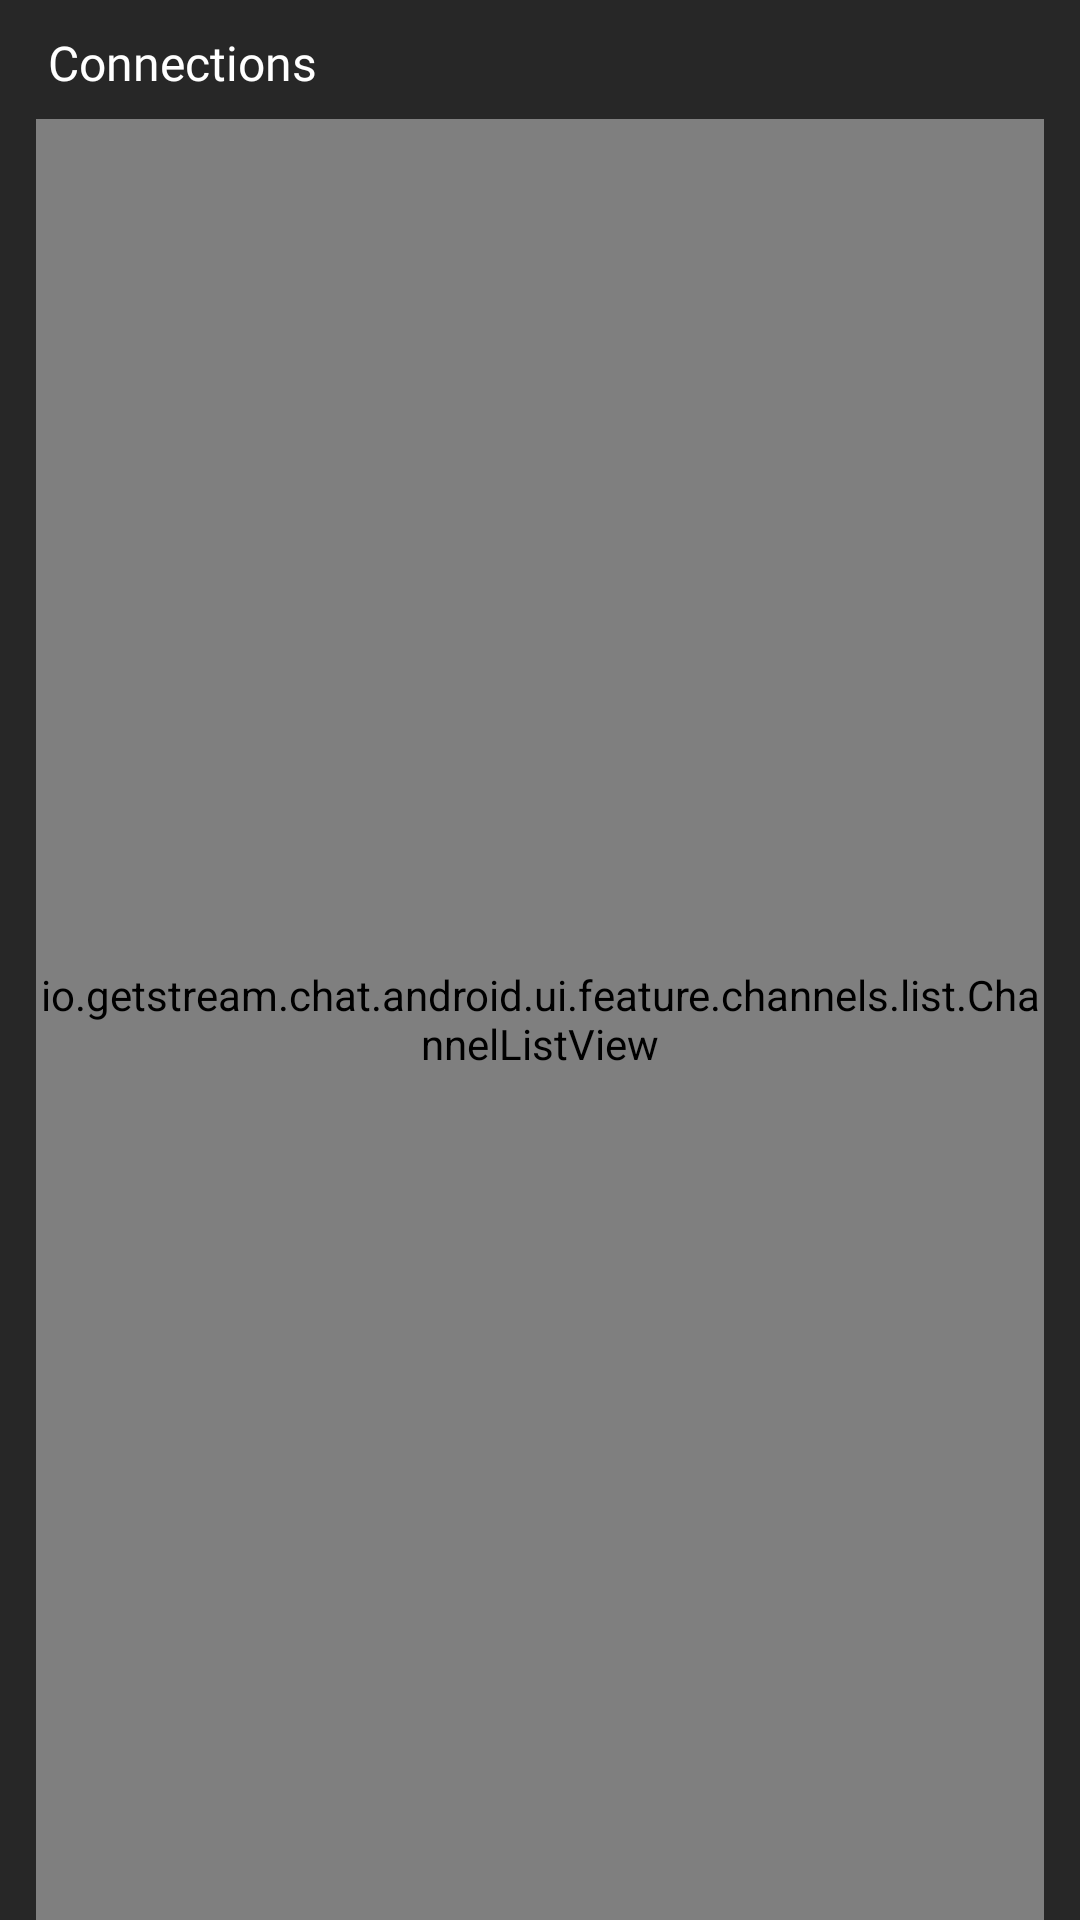

Layout XML and referenced resources for this Android screen:
<!-- AndroidManifest.xml: application theme Theme.SacrenaAbhishekTest -->
<!-- res/layout/fragment_channels.xml -->
<?xml version="1.0" encoding="utf-8"?>
<androidx.constraintlayout.widget.ConstraintLayout xmlns:android="http://schemas.android.com/apk/res/android"
    xmlns:app="http://schemas.android.com/apk/res-auto"
    android:layout_width="match_parent"
    android:layout_height="match_parent"
    android:background="@color/bg_color"
    android:paddingHorizontal="12dp">

    <TextView
        android:id="@+id/tvTitle"
        android:layout_width="match_parent"
        android:layout_height="wrap_content"
        android:layout_marginStart="4dp"
        android:layout_marginTop="10dp"
        android:fontFamily="@font/opensans_bold"
        android:text="@string/connections"
        android:textColor="@color/white"
        android:textSize="16sp"
        app:layout_constraintEnd_toEndOf="parent"
        app:layout_constraintStart_toStartOf="parent"
        app:layout_constraintTop_toTopOf="parent" />

    <io.getstream.chat.android.ui.feature.channels.list.ChannelListView
        android:id="@+id/channelListView"
        android:layout_width="0dp"
        android:layout_height="0dp"
        android:layout_marginTop="8dp"
        android:background="@color/bg_color"
        app:layout_constraintBottom_toBottomOf="parent"
        app:layout_constraintEnd_toEndOf="parent"
        app:layout_constraintStart_toStartOf="parent"
        app:layout_constraintTop_toBottomOf="@+id/tvTitle"
        app:streamUiSwipeEnabled="true" />

</androidx.constraintlayout.widget.ConstraintLayout>
<!-- resources referenced by this layout -->
<resources>
  <color name="bg_color">#272727</color>
  <color name="white">#FFFFFFFF</color>
  <string name="connections">Connections</string>
  <style name="Theme.SacrenaAbhishekTest" parent="Base.Theme.SacrenaAbhishekTest" />
  <style name="Base.Theme.SacrenaAbhishekTest" parent="Theme.Material3.DayNight.NoActionBar">
          
           <item name="android:statusBarColor">@color/bg_color</item>
      </style>
</resources>
